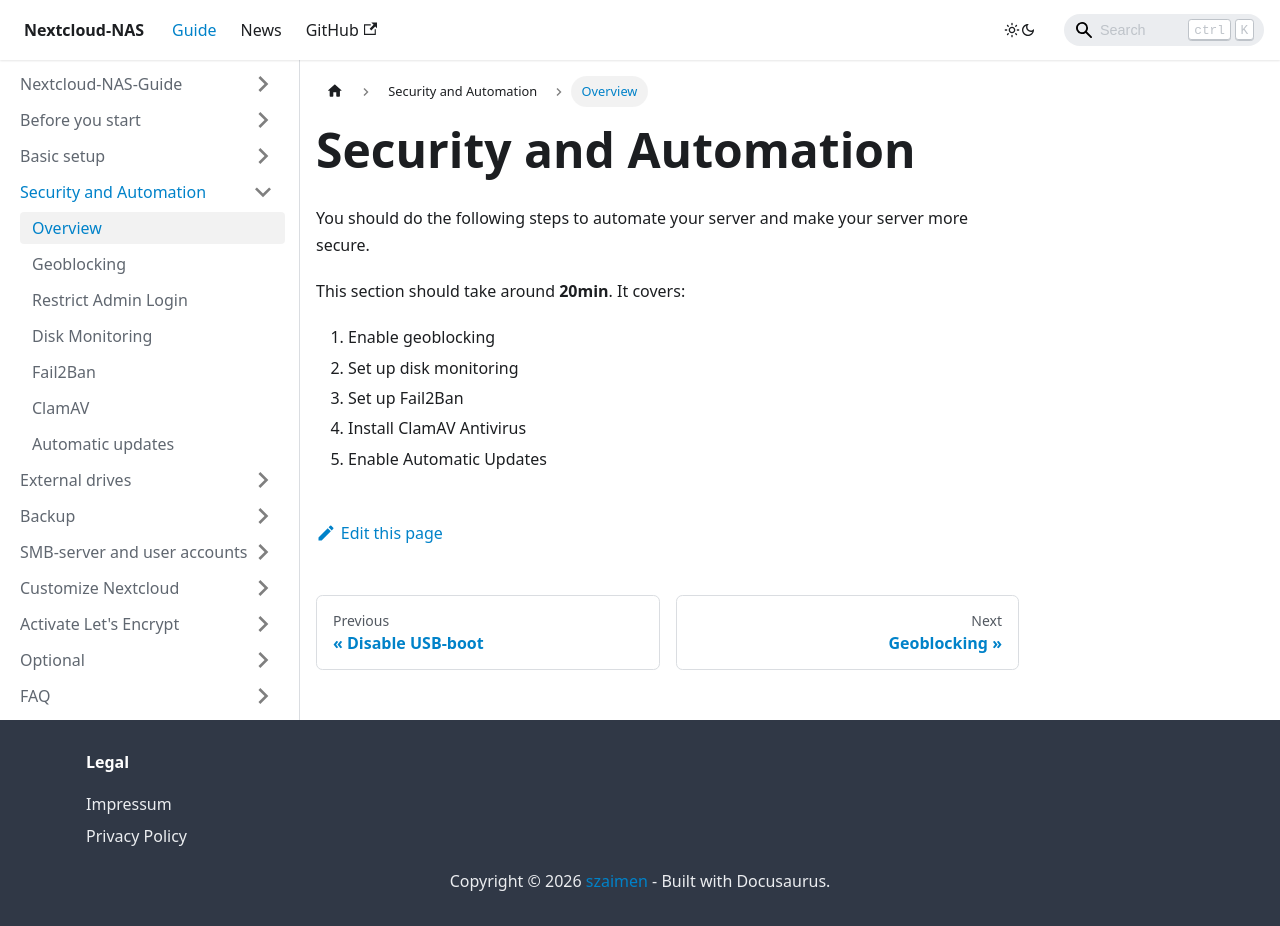

repository: szaimen/Nextcloud-NAS-Guide · page: docs/security-automation/index.html · generator: docusaurus

---
id: security-automation
title: Security and Automation
sidebar_label: Overview
---

You should do the following steps to automate your server and make your server more secure.

This section should take around **20min**. It covers:
1. Enable geoblocking
1. Set up disk monitoring
1. Set up Fail2Ban
1. Install ClamAV Antivirus
1. Enable Automatic Updates
